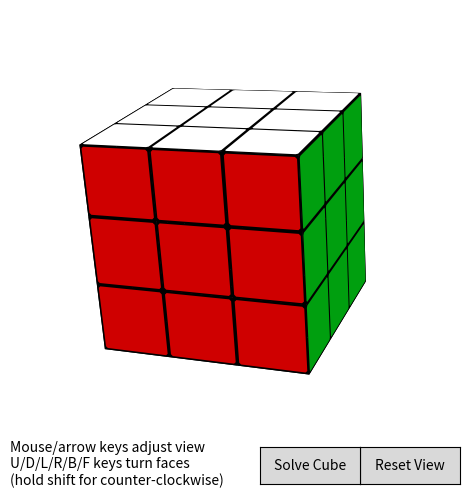

Generate this figure with matplotlib:
#----------------------------------------------------------------------
# Matplotlib Rubik's cube simulator
# Written by Jake Vanderplas
# Adapted from cube code written by David Hogg
#   https://github.com/davidwhogg/MagicCube
# Adapted by Miguel Hernando (Python 3 )
import numpy as np
import matplotlib.pyplot as plt
from matplotlib import widgets


"""
Sticker representation
----------------------
Each face is represented by a length [5, 3] array:

  [v1, v2, v3, v4, v1]

Each sticker is represented by a length [9, 3] array:

  [v1a, v1b, v2a, v2b, v3a, v3b, v4a, v4b, v1a]

In both cases, the first point is repeated to close the polygon.

Each face also has a centroid, with the face number appended
at the end in order to sort correctly using lexsort.
The centroid is equal to sum_i[vi].

Colors are accounted for using color indices and a look-up table.

With all faces in an NxNxN cube, then, we have three arrays:

  centroids.shape = (6 * N * N, 4)
  faces.shape = (6 * N * N, 5, 3)
  stickers.shape = (6 * N * N, 9, 3)
  colors.shape = (6 * N * N,)

The canonical order is found by doing

  ind = np.lexsort(centroids.T)

After any rotation, this can be used to quickly restore the cube to
canonical position.
"""


class Quaternion:
    """Quaternion Rotation:

    Class to aid in representing 3D rotations via quaternions.
    """

    @classmethod
    def from_v_theta(cls, v, theta):
        """
        Construct quaternions from unit vectors v and rotation angles theta

        Parameters
        ----------
        v : array_like
            array of vectors, last dimension 3. Vectors will be normalized.
        theta : array_like
            array of rotation angles in radians, shape = v.shape[:-1].

        Returns
        -------
        q : quaternion object
            quaternion representing the rotations
        """

        theta = np.asarray(theta)
        v = np.asarray(v)
        s = np.sin(0.5 * theta)
        c = np.cos(0.5 * theta)
        v = v * s / np.sqrt(np.sum(v * v, -1))
        x_shape = v.shape[:-1] + (4,)

        x = np.ones(x_shape).reshape(-1, 4)
        x[:, 0] = c.ravel()
        x[:, 1:] = v.reshape(-1, 3)
        x = x.reshape(x_shape)

        return cls(x)

    def __init__(self, x):
        self.x = np.asarray(x, dtype=float)

    def __repr__(self):
        return "Quaternion:\n" + self.x.__repr__()

    def __mul__(self, other):
        # multiplication of two quaternions.
        # we don't implement multiplication by a scalar
        sxr = self.x.reshape(self.x.shape[:-1] + (4, 1))
        oxr = other.x.reshape(other.x.shape[:-1] + (1, 4))

        prod = sxr * oxr
        return_shape = prod.shape[:-1]
        prod = prod.reshape((-1, 4, 4)).transpose((1, 2, 0))

        ret = np.array([(prod[0, 0] - prod[1, 1]
                         - prod[2, 2] - prod[3, 3]),
                        (prod[0, 1] + prod[1, 0]
                         + prod[2, 3] - prod[3, 2]),
                        (prod[0, 2] - prod[1, 3]
                         + prod[2, 0] + prod[3, 1]),
                        (prod[0, 3] + prod[1, 2]
                         - prod[2, 1] + prod[3, 0])],
                       dtype=np.float,
                       order='F').T
        return self.__class__(ret.reshape(return_shape))

    def as_v_theta(self):
        """Return the v, theta equivalent of the (normalized) quaternion"""
        x = self.x.reshape((-1, 4)).T

        # compute theta
        norm = np.sqrt((x ** 2).sum(0))
        theta = 2 * np.arccos(x[0] / norm)

        # compute the unit vector
        v = np.array(x[1:], order='F', copy=True)
        v /= np.sqrt(np.sum(v ** 2, 0))

        # reshape the results
        v = v.T.reshape(self.x.shape[:-1] + (3,))
        theta = theta.reshape(self.x.shape[:-1])

        return v, theta

    def as_rotation_matrix(self):
        """Return the rotation matrix of the (normalized) quaternion"""
        v, theta = self.as_v_theta()

        shape = theta.shape
        theta = theta.reshape(-1)
        v = v.reshape(-1, 3).T
        c = np.cos(theta)
        s = np.sin(theta)

        mat = np.array([[v[0] * v[0] * (1. - c) + c,
                         v[0] * v[1] * (1. - c) - v[2] * s,
                         v[0] * v[2] * (1. - c) + v[1] * s],
                        [v[1] * v[0] * (1. - c) + v[2] * s,
                         v[1] * v[1] * (1. - c) + c,
                         v[1] * v[2] * (1. - c) - v[0] * s],
                        [v[2] * v[0] * (1. - c) - v[1] * s,
                         v[2] * v[1] * (1. - c) + v[0] * s,
                         v[2] * v[2] * (1. - c) + c]],
                       order='F').T
        return mat.reshape(shape + (3, 3))

    def rotate(self, points):
        M = self.as_rotation_matrix()
        return np.dot(points, M.T)


def project_points(points, q, view, vertical=[0, 1, 0]):
    """Project points using a quaternion q and a view v

    Parameters
    ----------
    points : array_like
        array of last-dimension 3
    q : Quaternion
        quaternion representation of the rotation
    view : array_like
        length-3 vector giving the point of view
    vertical : array_like
        direction of y-axis for view.  An error will be raised if it
        is parallel to the view.

    Returns
    -------
    proj: array_like
        array of projected points: same shape as points.
    """
    points = np.asarray(points)
    view = np.asarray(view)

    xdir = np.cross(vertical, view).astype(float)

    if np.all(xdir == 0):
        raise ValueError("vertical is parallel to v")

    xdir /= np.sqrt(np.dot(xdir, xdir))

    # get the unit vector corresponing to vertical
    ydir = np.cross(view, xdir)
    ydir /= np.sqrt(np.dot(ydir, ydir))

    # normalize the viewer location: this is the z-axis
    v2 = np.dot(view, view)
    zdir = view / np.sqrt(v2)

    # rotate the points
    R = q.as_rotation_matrix()
    Rpts = np.dot(points, R.T)

    # project the points onto the view
    dpoint = Rpts - view
    dpoint_view = np.dot(dpoint, view).reshape(dpoint.shape[:-1] + (1,))
    dproj = -dpoint * v2 / dpoint_view

    trans = list(range(1, dproj.ndim)) + [0]
    return np.array([np.dot(dproj, xdir),
                     np.dot(dproj, ydir),
                     -np.dot(dpoint, zdir)]).transpose(trans)





class Cube:
    """Magic Cube Representation"""
    # define some attribues
    default_plastic_color = 'black'
    default_face_colors = ["w", "#ffcf00",
                           "#00008f", "#009f0f",
                           "#ff6f00", "#cf0000",
                           "gray", "none"]
    '''  "w", "#ffcf00"  '''
    base_face = np.array([[1, 1, 1],
                          [1, -1, 1],
                          [-1, -1, 1],
                          [-1, 1, 1],
                          [1, 1, 1]], dtype=float)
    stickerwidth = 0.9
    stickermargin = 0.5 * (1. - stickerwidth)
    stickerthickness = 0.001
    (d1, d2, d3) = (1 - stickermargin,
                    1 - 2 * stickermargin,
                    1 + stickerthickness)
    base_sticker = np.array([[d1, d2, d3], [d2, d1, d3],
                             [-d2, d1, d3], [-d1, d2, d3],
                             [-d1, -d2, d3], [-d2, -d1, d3],
                             [d2, -d1, d3], [d1, -d2, d3],
                             [d1, d2, d3]], dtype=float)

    base_face_centroid = np.array([[0, 0, 1]])
    base_sticker_centroid = np.array([[0, 0, 1 + stickerthickness]])

    # Define rotation angles and axes for the six sides of the cube
    x, y, z = np.eye(3)
    rots = []
    for theta in (np.pi / 2, -np.pi / 2):
        rots.append(Quaternion.from_v_theta(x, theta))
    for theta in (np.pi / 2, -np.pi / 2, np.pi, 2 * np.pi):
        rots.append(Quaternion.from_v_theta(y, theta))


    # define face movements
    facesdict = dict(F=z, B=-z,
                     R=x, L=-x,
                     U=y, D=-y)


    def __init__(self, N=3, plastic_color=None, face_colors=None):
        self.N = N
        if plastic_color is None:
            self.plastic_color = self.default_plastic_color
        else:
            self.plastic_color = plastic_color

        if face_colors is None:
            self.face_colors = self.default_face_colors
        else:
            self.face_colors = face_colors

        self._move_list = []
        self._initialize_arrays()

    def _initialize_arrays(self):
        # initialize centroids, faces, and stickers.  We start with a
        # base for each one, and then translate & rotate them into position.

        # Define N^2 translations for each face of the cube
        cubie_width = 2. / self.N
        translations = np.array([[[-1 + (i + 0.5) * cubie_width,
                                   -1 + (j + 0.5) * cubie_width, 0]]
                                 for i in range(self.N)
                                 for j in range(self.N)])

        # Create arrays for centroids, faces, stickers, and colors
        face_centroids = []
        faces = []
        sticker_centroids = []
        stickers = []
        colors = []
        state = []

        factor = np.array([1. / self.N, 1. / self.N, 1])

        for i in range(6):
            M = self.rots[i].as_rotation_matrix()
            faces_t = np.dot(factor * self.base_face
                             + translations, M.T)
            stickers_t = np.dot(factor * self.base_sticker
                                + translations, M.T)
            face_centroids_t = np.dot(self.base_face_centroid
                                      + translations, M.T)
            sticker_centroids_t = np.dot(self.base_sticker_centroid
                                         + translations, M.T)
            colors_i = i + np.zeros(face_centroids_t.shape[0], dtype=int)
            state_i = i + np.zeros(face_centroids_t.shape[0], dtype=int)

            # append face ID to the face centroids for lex-sorting
            face_centroids_t = np.hstack([face_centroids_t.reshape(-1, 3),
                                          colors_i[:, None]])
            sticker_centroids_t = sticker_centroids_t.reshape((-1, 3))

            faces.append(faces_t)
            face_centroids.append(face_centroids_t)
            stickers.append(stickers_t)
            sticker_centroids.append(sticker_centroids_t)
            colors.append(colors_i)
            state.append(state_i)

        self._face_centroids = np.vstack(face_centroids)
        self._faces = np.vstack(faces)
        self._sticker_centroids = np.vstack(sticker_centroids)
        self._stickers = np.vstack(stickers)
        self._colors = np.concatenate(colors)
        self._state = np.concatenate(state)

        self._sort_faces()

    def _sort_faces(self):
        # use lexsort on the centroids to put faces in a standard order.
        ind = np.lexsort(self._face_centroids.T)
        self._face_centroids = self._face_centroids[ind]
        self._sticker_centroids = self._sticker_centroids[ind]
        self._stickers = self._stickers[ind]
        self._colors = self._colors[ind]
        self._faces = self._faces[ind]

    def rotate_face(self, f, n=1, layer=0):
        """Rotate Face"""
        if layer < 0 or layer >= self.N:
            raise ValueError('layer should be between 0 and N-1')

        try:
            f_last, n_last, layer_last = self._move_list[-1]
        except:
            f_last, n_last, layer_last = None, None, None

        if (f == f_last) and (layer == layer_last):
            ntot = (n_last + n) % 4
            if abs(ntot - 4) < abs(ntot):
                ntot = ntot - 4
            if np.allclose(ntot, 0):
                self._move_list = self._move_list[:-1]
            else:
                self._move_list[-1] = (f, ntot, layer)
        else:
            self._move_list.append((f, n, layer))
        
        v = self.facesdict[f]
        r = Quaternion.from_v_theta(v, n * np.pi / 2)
        M = r.as_rotation_matrix()

        proj = np.dot(self._face_centroids[:, :3], v)
        cubie_width = 2. / self.N
        flag = ((proj > 0.9 - (layer + 1) * cubie_width) &
                (proj < 1.1 - layer * cubie_width))

        for x in [self._stickers, self._sticker_centroids,
                  self._faces]:
            x[flag] = np.dot(x[flag], M.T)
        self._face_centroids[flag, :3] = np.dot(self._face_centroids[flag, :3],
                                                M.T)

    def draw_interactive(self):
        fig = plt.figure(figsize=(5, 5))
        fig.add_axes(InteractiveCube(self))
        return fig


class InteractiveCube(plt.Axes):
    def __init__(self, cube=None,
                 interactive=True,
                 view=(0, 0, 10),
                 fig=None, rect=[0, 0.16, 1, 0.84],
                 **kwargs):
        if cube is None:
            self.cube = Cube(3)
        elif isinstance(cube, Cube):
            self.cube = cube
        else:
            self.cube = Cube(cube)

        self._view = view
        self._start_rot = Quaternion.from_v_theta((1, -1, 0),
                                                  -np.pi / 6)

        if fig is None:
            fig = plt.gcf()

        # disable default key press events
        callbacks = fig.canvas.callbacks.callbacks
        del callbacks['key_press_event']

        # add some defaults, and draw axes
        kwargs.update(dict(aspect=kwargs.get('aspect', 'equal'),
                           xlim=kwargs.get('xlim', (-2.0, 2.0)),
                           ylim=kwargs.get('ylim', (-2.0, 2.0)),
                           frameon=kwargs.get('frameon', False),
                           xticks=kwargs.get('xticks', []),
                           yticks=kwargs.get('yticks', [])))
        super(InteractiveCube, self).__init__(fig, rect, **kwargs)
        self.xaxis.set_major_formatter(plt.NullFormatter())
        self.yaxis.set_major_formatter(plt.NullFormatter())

        self._start_xlim = kwargs['xlim']
        self._start_ylim = kwargs['ylim']

        # Define movement for up/down arrows or up/down mouse movement
        self._ax_UD = (1, 0, 0)
        self._step_UD = 0.01

        # Define movement for left/right arrows or left/right mouse movement
        self._ax_LR = (0, -1, 0)
        self._step_LR = 0.01

        self._ax_LR_alt = (0, 0, 1)

        # Internal state variable
        self._active = False  # true when mouse is over axes
        self._button1 = False  # true when button 1 is pressed
        self._button2 = False  # true when button 2 is pressed
        self._event_xy = None  # store xy position of mouse event
        self._shift = False  # shift key pressed
        self._digit_flags = np.zeros(10, dtype=bool)  # digits 0-9 pressed

        self._current_rot = self._start_rot  #current rotation state
        self._face_polys = None
        self._sticker_polys = None

        self._draw_cube()

        # connect some GUI events
        self.figure.canvas.mpl_connect('button_press_event',
                                       self._mouse_press)
        self.figure.canvas.mpl_connect('button_release_event',
                                       self._mouse_release)
        self.figure.canvas.mpl_connect('motion_notify_event',
                                       self._mouse_motion)
        self.figure.canvas.mpl_connect('key_press_event',
                                       self._key_press)
        self.figure.canvas.mpl_connect('key_release_event',
                                       self._key_release)

        self._initialize_widgets()

        # write some instructions
        self.figure.text(0.05, 0.05,
                         "Mouse/arrow keys adjust view\n"
                         "U/D/L/R/B/F keys turn faces\n"
                         "(hold shift for counter-clockwise)",
                         size=10)

    def _initialize_widgets(self):
        self._ax_reset = self.figure.add_axes([0.75, 0.05, 0.2, 0.075])
        self._btn_reset = widgets.Button(self._ax_reset, 'Reset View')
        self._btn_reset.on_clicked(self._reset_view)

        self._ax_solve = self.figure.add_axes([0.55, 0.05, 0.2, 0.075])
        self._btn_solve = widgets.Button(self._ax_solve, 'Solve Cube')
        self._btn_solve.on_clicked(self._solve_cube)

    def _project(self, pts):
        return project_points(pts, self._current_rot, self._view, [0, 1, 0])

    def _draw_cube(self):
        stickers = self._project(self.cube._stickers)[:, :, :2]
        faces = self._project(self.cube._faces)[:, :, :2]
        face_centroids = self._project(self.cube._face_centroids[:, :3])
        sticker_centroids = self._project(self.cube._sticker_centroids[:, :3])

        plastic_color = self.cube.plastic_color
        colors = np.asarray(self.cube.face_colors)[self.cube._colors]
        face_zorders = -face_centroids[:, 2]
        sticker_zorders = -sticker_centroids[:, 2]

        if self._face_polys is None:
            # initial call: create polygon objects and add to axes
            self._face_polys = []
            self._sticker_polys = []

            for i in range(len(colors)):
                fp = plt.Polygon(faces[i], facecolor=plastic_color,
                                 zorder=face_zorders[i])
                sp = plt.Polygon(stickers[i], facecolor=colors[i],
                                 zorder=sticker_zorders[i])

                self._face_polys.append(fp)
                self._sticker_polys.append(sp)
                self.add_patch(fp)
                self.add_patch(sp)
        else:
            # subsequent call: update the polygon objects
            for i in range(len(colors)):
                self._face_polys[i].set_xy(faces[i])
                self._face_polys[i].set_zorder(face_zorders[i])
                self._face_polys[i].set_facecolor(plastic_color)

                self._sticker_polys[i].set_xy(stickers[i])
                self._sticker_polys[i].set_zorder(sticker_zorders[i])
                self._sticker_polys[i].set_facecolor(colors[i])

        self.figure.canvas.draw()

    def rotate(self, rot):
        self._current_rot = self._current_rot * rot

    def rotate_face(self, face, turns=1, layer=0, steps=5):
        if not np.allclose(turns, 0):
            for i in range(steps):
                self.cube.rotate_face(face, turns * 1. / steps,
                                      layer=layer)
                self._draw_cube()

    def _reset_view(self, *args):
        self.set_xlim(self._start_xlim)
        self.set_ylim(self._start_ylim)
        self._current_rot = self._start_rot
        self._draw_cube()

    def _solve_cube(self, *args):
        move_list = self.cube._move_list[:]
        for (face, n, layer) in move_list[::-1]:
            self.rotate_face(face, -n, layer, steps=3)
        self.cube._move_list = []

    def _key_press(self, event):
        """Handler for key press events"""
        if event.key == 'shift':
            self._shift = True
        elif event.key.isdigit():
            self._digit_flags[int(event.key)] = 1
        elif event.key == 'right':
            if self._shift:
                ax_LR = self._ax_LR_alt
            else:
                ax_LR = self._ax_LR
            self.rotate(Quaternion.from_v_theta(ax_LR,
                                                5 * self._step_LR))
        elif event.key == 'left':
            if self._shift:
                ax_LR = self._ax_LR_alt
            else:
                ax_LR = self._ax_LR
            self.rotate(Quaternion.from_v_theta(ax_LR,
                                                -5 * self._step_LR))
        elif event.key == 'up':
            self.rotate(Quaternion.from_v_theta(self._ax_UD,
                                                5 * self._step_UD))
        elif event.key == 'down':
            self.rotate(Quaternion.from_v_theta(self._ax_UD,
                                                -5 * self._step_UD))
        elif event.key.upper() in 'LRUDBF':
            if self._shift:
                direction = -1
            else:
                direction = 1

            if np.any(self._digit_flags[:N]):
                for d in np.arange(N)[self._digit_flags[:N]]:
                    self.rotate_face(event.key.upper(), direction, layer=d)
            else:
                self.rotate_face(event.key.upper(), direction)
                
        self._draw_cube()
        self.cube._sort_faces()
        self._draw_cube()
    def _key_release(self, event):
        """Handler for key release event"""
        if event.key == 'shift':
            self._shift = False
        elif event.key.isdigit():
            self._digit_flags[int(event.key)] = 0

    def _mouse_press(self, event):
        """Handler for mouse button press"""
        self._event_xy = (event.x, event.y)
        if event.button == 1:
            self._button1 = True
        elif event.button == 3:
            self._button2 = True

    def _mouse_release(self, event):
        """Handler for mouse button release"""
        self._event_xy = None
        if event.button == 1:
            self._button1 = False
        elif event.button == 3:
            self._button2 = False

    def _mouse_motion(self, event):
        """Handler for mouse motion"""
        if self._button1 or self._button2:
            dx = event.x - self._event_xy[0]
            dy = event.y - self._event_xy[1]
            self._event_xy = (event.x, event.y)

            if self._button1:
                if self._shift:
                    ax_LR = self._ax_LR_alt
                else:
                    ax_LR = self._ax_LR
                rot1 = Quaternion.from_v_theta(self._ax_UD,
                                               self._step_UD * dy)
                rot2 = Quaternion.from_v_theta(ax_LR,
                                               self._step_LR * dx)
                self.rotate(rot1 * rot2)

                self._draw_cube()

            if self._button2:
                factor = 1 - 0.003 * (dx + dy)
                xlim = self.get_xlim()
                ylim = self.get_ylim()
                self.set_xlim(factor * xlim[0], factor * xlim[1])
                self.set_ylim(factor * ylim[0], factor * ylim[1])

                self.figure.canvas.draw()

if __name__ == '__main__':
    import sys
    try:
        N = int(sys.argv[1])
    except:
        N = 3

    c = Cube(N)

    # do a 3-corner swap
    #c.rotate_face('R')
    #c.rotate_face('D')
    #c.rotate_face('R', -1)
    #c.rotate_face('U', -1)
    #c.rotate_face('R')
    #c.rotate_face('D', -1)
    #c.rotate_face('R', -1)
    #c.rotate_face('U')


    c.draw_interactive()

    plt.show()
